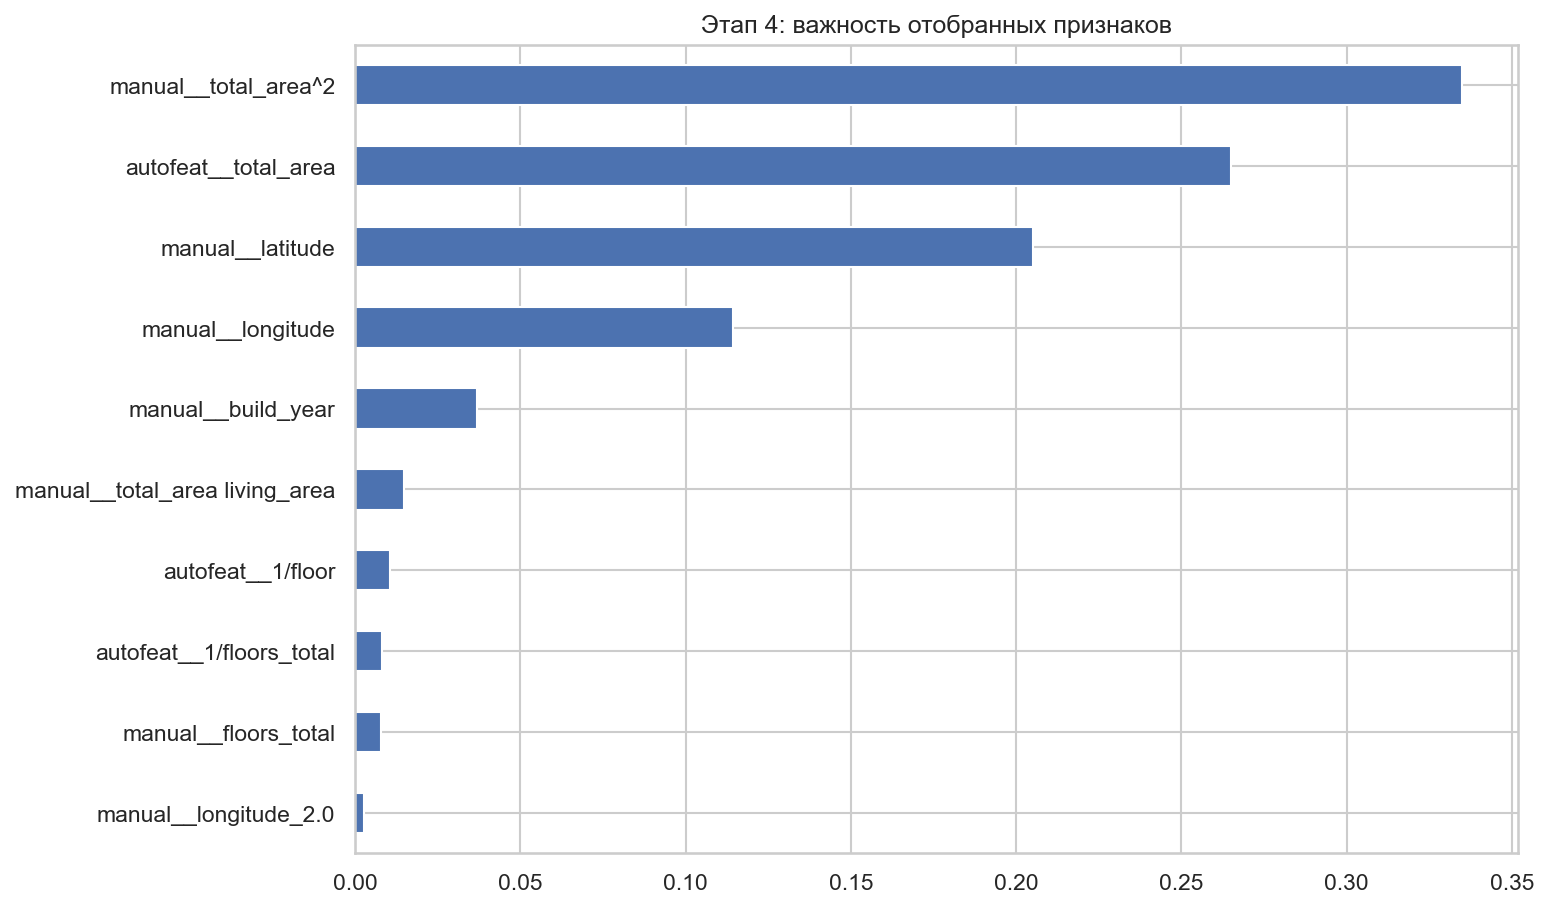

The file beside this chart, header and first rows:
, importance
manual__total_area^2, 0.335
autofeat__total_area, 0.2651
manual__latitude, 0.205
manual__longitude, 0.1144
manual__build_year, 0.03692
manual__total_area living_area, 0.01472
autofeat__1/floor, 0.01045
autofeat__1/floors_total, 0.007977
manual__floors_total, 0.007795
manual__longitude_2.0, 0.002683
